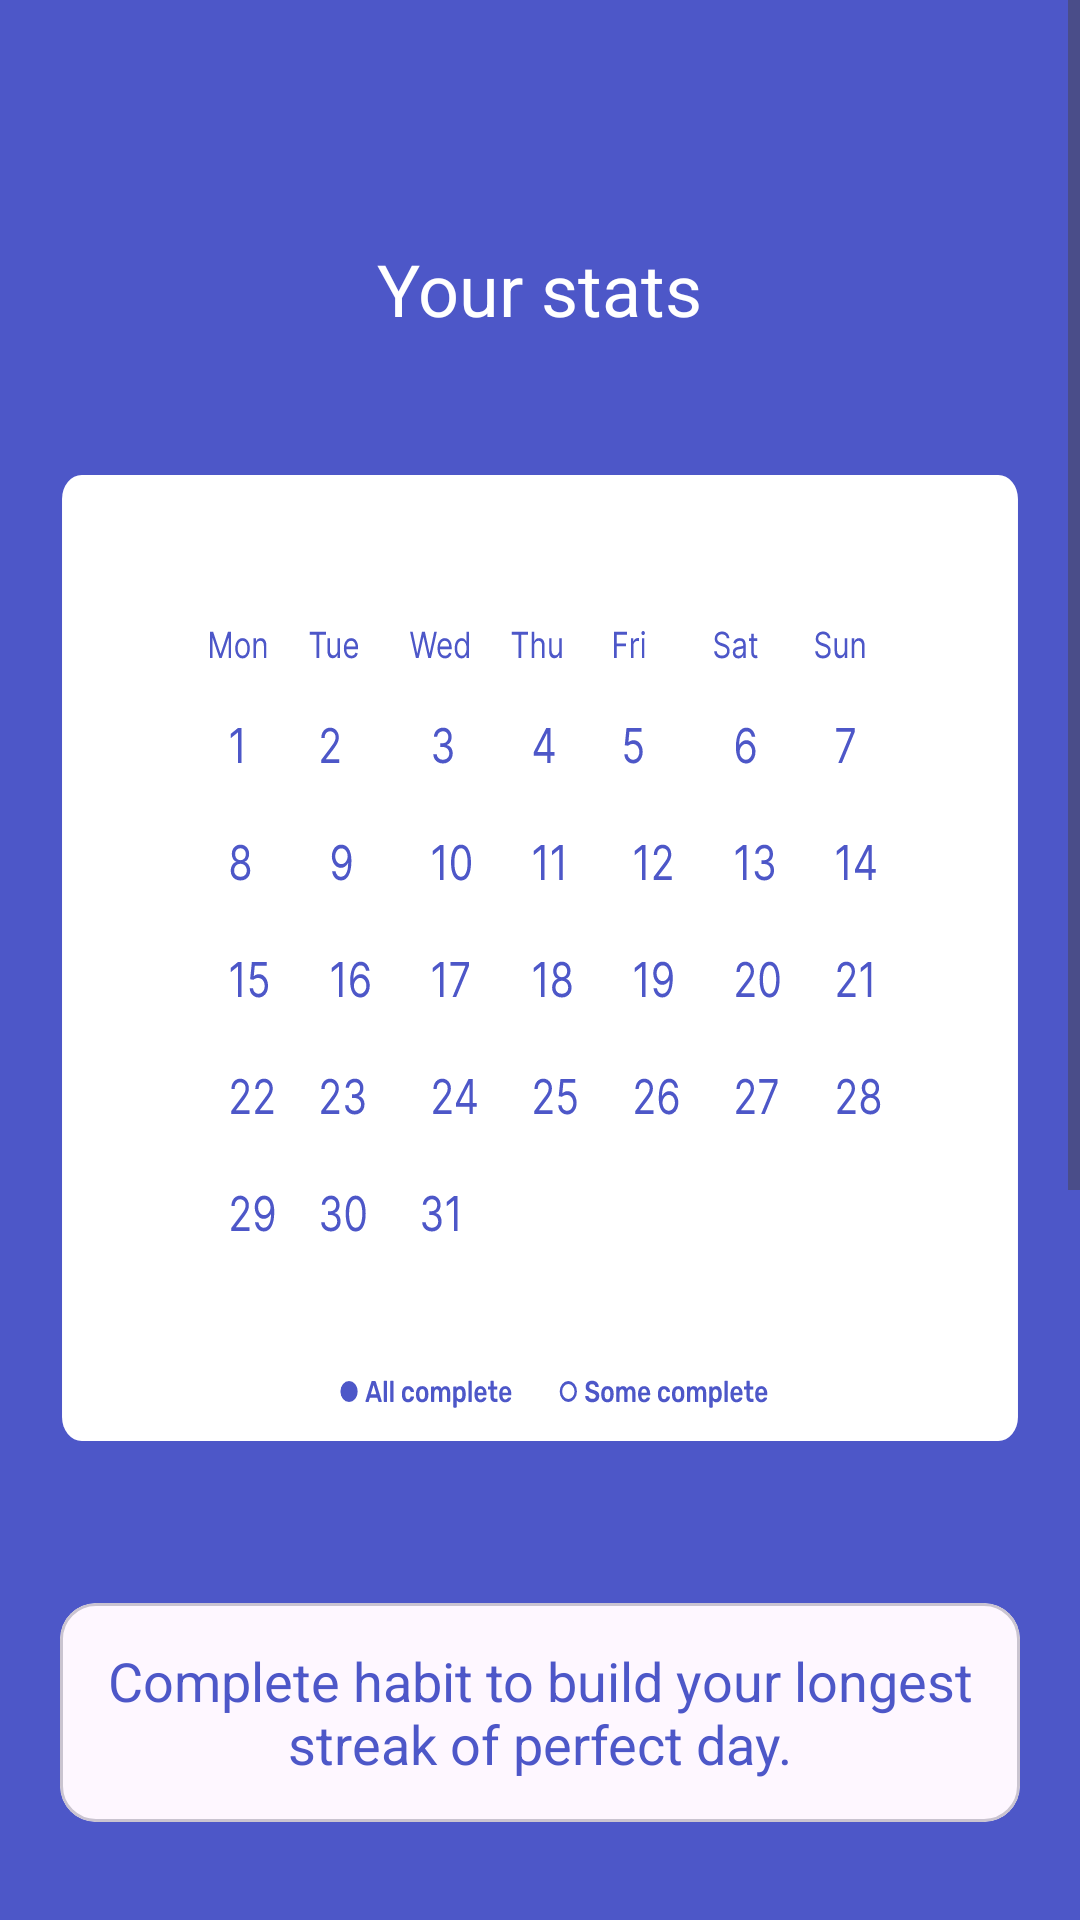

Produce the Android XML layout that renders to this screen, including the resource entries it uses.
<!-- AndroidManifest.xml: application theme Theme.HabbitTrackerApp -->
<!-- res/layout/fragment_your_stats.xml -->
<?xml version="1.0" encoding="utf-8"?>
<layout xmlns:android="http://schemas.android.com/apk/res/android"
    xmlns:app="http://schemas.android.com/apk/res-auto">

    <data>

    </data>

    <androidx.constraintlayout.widget.ConstraintLayout
        android:layout_width="match_parent"
        android:layout_height="match_parent"
        android:background="#4D57C8">

        <ScrollView
            android:layout_width="match_parent"
            android:layout_height="match_parent">

            <LinearLayout
                android:layout_width="match_parent"
                android:layout_height="wrap_content"
                android:orientation="vertical">

                <TextView
                    android:id="@+id/textView10"
                    android:layout_width="wrap_content"
                    android:layout_height="wrap_content"
                    android:layout_marginTop="80dp"
                    android:text="Your stats"
                    android:textColor="@color/white"
                    android:textSize="24sp"
                    android:layout_gravity="center_horizontal" />

                <ImageView
                    android:layout_marginHorizontal="10dp"
                    android:id="@+id/tv_today"
                    android:layout_width="wrap_content"
                    android:layout_height="wrap_content"
                    android:background="@drawable/calender"
                    android:layout_gravity="center_horizontal"
                    android:layout_marginTop="20dp" />

                <com.google.android.material.card.MaterialCardView
                    android:layout_marginTop="20dp"
                    android:id="@+id/completeHabit"
                    android:layout_width="match_parent"
                    android:layout_height="73dp"
                    android:layout_marginHorizontal="20dp">

                    <TextView
                        android:layout_width="match_parent"
                        android:layout_height="match_parent"
                        android:text="Complete habit to build your longest streak of perfect day."
                        android:textColor="#4D57C8"
                        android:textSize="18sp"
                        android:gravity="center_vertical|center_horizontal" />
                </com.google.android.material.card.MaterialCardView>

                <com.google.android.material.card.MaterialCardView
                    android:id="@+id/materialCardView"
                    android:layout_width="match_parent"
                    android:layout_height="wrap_content"
                    android:layout_marginHorizontal="20dp"
                    android:layout_marginTop="40dp">

                    <LinearLayout
                        android:layout_marginTop="15dp"
                        android:layout_width="match_parent"
                        android:layout_height="wrap_content"
                        android:orientation="vertical">

                        <TextView
                            android:layout_width="match_parent"
                            android:layout_height="wrap_content"
                            android:layout_marginStart="10dp"
                            android:layout_marginTop="10dp"
                            android:text="1 Day"
                            android:textColor="#4D57C8"
                            android:textSize="31sp"
                            android:textStyle="bold" />

                        <TextView
                            android:layout_width="match_parent"
                            android:layout_height="wrap_content"
                            android:layout_marginStart="10dp"
                            android:layout_marginTop="10dp"
                            android:text="Your current streak"
                            android:textColor="#4D57C8"
                            android:textSize="18sp" />

                        <TextView
                            android:layout_width="match_parent"
                            android:layout_height="wrap_content"
                            android:layout_marginStart="10dp"
                            android:layout_marginTop="10dp"
                            android:text="1 Day"
                            android:textColor="#4D57C8"
                            android:textSize="24sp"
                            android:textStyle="bold" />

                        <TextView
                            android:layout_width="match_parent"
                            android:layout_height="wrap_content"
                            android:layout_marginStart="10dp"
                            android:layout_marginTop="10dp"
                            android:layout_marginBottom="8dp"
                            android:text="Your Longest Streak"
                            android:textColor="#4D57C8"
                            android:textSize="16sp"
                            android:textStyle="bold" />
                    </LinearLayout>

                </com.google.android.material.card.MaterialCardView>

                <LinearLayout
                    android:layout_width="match_parent"
                    android:layout_height="wrap_content"
                    android:gravity="center"
                    android:orientation="horizontal"
                    android:padding="16dp">

                    <com.google.android.material.card.MaterialCardView
                        app:cardCornerRadius="8dp"
                        app:cardElevation="4dp"
                        android:layout_width="0dp"
                        android:layout_height="156dp"
                        android:layout_marginEnd="8dp"
                        android:layout_weight="1">

                        <LinearLayout
                            android:layout_width="match_parent"
                            android:layout_height="match_parent"
                            android:orientation="vertical"
                            android:padding="16dp">

                            <ImageView
                                android:id="@+id/cardImage1"
                                android:layout_width="50dp"
                                android:layout_height="50dp"
                                android:scaleType="centerCrop"
                                android:src="@drawable/calender__2_" />

                            <TextView
                                android:id="@+id/cardTitle1"
                                android:layout_width="wrap_content"
                                android:layout_height="wrap_content"
                                android:layout_marginStart="10dp"
                                android:layout_marginTop="8dp"
                                android:textSize="24sp"
                                android:textStyle="bold"
                                android:text="Title"
                                android:textColor="@android:color/black" />

                        </LinearLayout>

                    </com.google.android.material.card.MaterialCardView>

                    <com.google.android.material.card.MaterialCardView
                        app:cardCornerRadius="8dp"
                        app:cardElevation="4dp"
                        android:layout_width="0dp"
                        android:layout_height="170dp"
                        android:layout_marginStart="8dp"
                        android:layout_weight="1">

                        <LinearLayout
                            android:layout_width="match_parent"
                            android:layout_height="match_parent"
                            android:orientation="vertical"
                            android:padding="16dp">

                            <ImageView
                                android:id="@+id/cardImage2"
                                android:layout_width="50dp"
                                android:layout_height="50dp"
                                android:scaleType="centerCrop"
                                android:src="@drawable/done" />

                            <TextView
                                android:id="@+id/cardTitle2"
                                android:layout_width="wrap_content"
                                android:layout_height="wrap_content"
                                android:layout_marginStart="10dp"
                                android:layout_marginTop="8dp"
                                android:textSize="24sp"
                                android:textStyle="bold"
                                android:text="Title"
                                android:textColor="@android:color/black" />

                        </LinearLayout>

                    </com.google.android.material.card.MaterialCardView>

                </LinearLayout>
            </LinearLayout>
        </ScrollView>
    </androidx.constraintlayout.widget.ConstraintLayout>
</layout>
<!-- resources referenced by this layout -->
<resources>
  <color name="white">#FFFFFFFF</color>
  <!-- drawable calender: vector/xml drawable (drawable, 83836 chars, omitted) -->
  <!-- drawable calender__2_ (drawable) -->
  <vector xmlns:android="http://schemas.android.com/apk/res/android"
      android:width="26dp"
      android:height="26dp"
      android:viewportWidth="26"
      android:viewportHeight="26">
    <path
        android:pathData="M21.75,3H19.25V1.75C19.25,1.418 19.118,1.101 18.884,0.866C18.649,0.632 18.331,0.5 18,0.5C17.669,0.5 17.351,0.632 17.116,0.866C16.882,1.101 16.75,1.418 16.75,1.75V3H9.25V1.75C9.25,1.418 9.118,1.101 8.884,0.866C8.649,0.632 8.332,0.5 8,0.5C7.668,0.5 7.351,0.632 7.116,0.866C6.882,1.101 6.75,1.418 6.75,1.75V3H4.25C3.255,3 2.302,3.395 1.598,4.098C0.895,4.802 0.5,5.755 0.5,6.75V21.75C0.5,22.745 0.895,23.698 1.598,24.402C2.302,25.105 3.255,25.5 4.25,25.5H21.75C22.745,25.5 23.698,25.105 24.402,24.402C25.105,23.698 25.5,22.745 25.5,21.75V6.75C25.5,5.755 25.105,4.802 24.402,4.098C23.698,3.395 22.745,3 21.75,3ZM23,21.75C23,22.081 22.868,22.399 22.634,22.634C22.399,22.868 22.081,23 21.75,23H4.25C3.918,23 3.601,22.868 3.366,22.634C3.132,22.399 3,22.081 3,21.75V13H23V21.75ZM23,10.5H3V6.75C3,6.418 3.132,6.101 3.366,5.866C3.601,5.632 3.918,5.5 4.25,5.5H6.75V6.75C6.75,7.082 6.882,7.399 7.116,7.634C7.351,7.868 7.668,8 8,8C8.332,8 8.649,7.868 8.884,7.634C9.118,7.399 9.25,7.082 9.25,6.75V5.5H16.75V6.75C16.75,7.082 16.882,7.399 17.116,7.634C17.351,7.868 17.669,8 18,8C18.331,8 18.649,7.868 18.884,7.634C19.118,7.399 19.25,7.082 19.25,6.75V5.5H21.75C22.081,5.5 22.399,5.632 22.634,5.866C22.868,6.101 23,6.418 23,6.75V10.5Z"
        android:fillColor="#FFB8B8"/>
  </vector>
  <!-- drawable done (drawable) -->
  <vector xmlns:android="http://schemas.android.com/apk/res/android"
      android:width="21dp"
      android:height="15dp"
      android:viewportWidth="21"
      android:viewportHeight="15">
    <path
        android:pathData="M0.53,6.47L8.53,14.47"
        android:strokeWidth="1.5"
        android:fillColor="#00000000"
        android:strokeColor="#D4EE81"/>
    <path
        android:pathData="M7.47,14.47L20.47,1.47"
        android:strokeWidth="1.5"
        android:fillColor="#00000000"
        android:strokeColor="#D4EE81"/>
  </vector>
  <style name="Theme.HabbitTrackerApp" parent="Base.Theme.HabbitTrackerApp" />
  <style name="Base.Theme.HabbitTrackerApp" parent="Theme.Material3.DayNight.NoActionBar">
          <item name="android:windowFullscreen">true</item>
          <item name="android:windowNoTitle">true</item>
          <item name="android:windowActionBar">false</item>
          <item name="android:statusBarColor">@android:color/transparent</item>
          <item name="android:colorPrimary">#6200EE</item>
      </style>
</resources>
